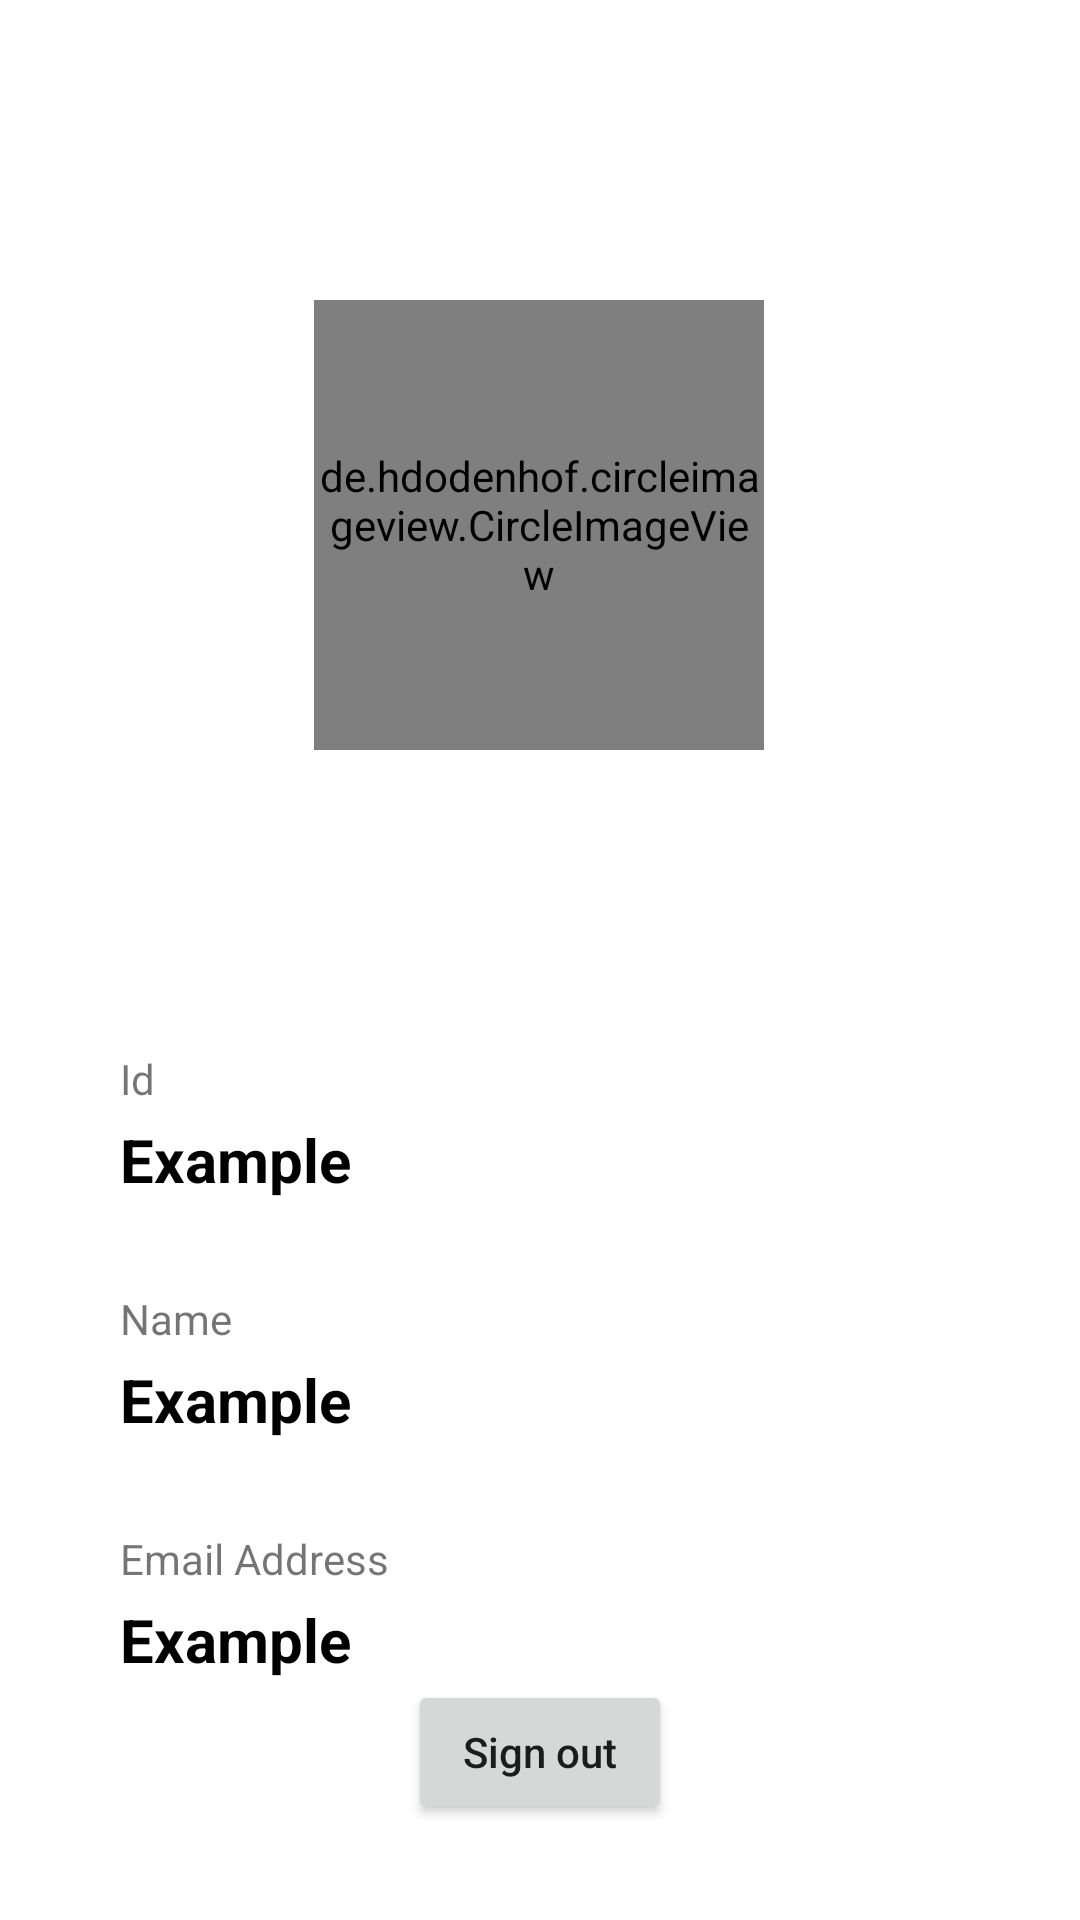

This screen was rendered from an Android layout file. Write that file and the resources it references.
<!-- AndroidManifest.xml: application theme Theme.LoginF -->
<!-- res/layout/activity_dashboard.xml -->
<?xml version="1.0" encoding="utf-8"?>
<androidx.constraintlayout.widget.ConstraintLayout xmlns:android="http://schemas.android.com/apk/res/android"
    xmlns:app="http://schemas.android.com/apk/res-auto"
    xmlns:tools="http://schemas.android.com/tools"
    android:layout_width="match_parent"
    android:layout_height="match_parent"
    tools:context=".DashboardActivity">

    <de.hdodenhof.circleimageview.CircleImageView
        android:id="@+id/profile_image"
        android:layout_width="150dp"
        android:layout_height="150dp"
        android:layout_marginTop="100dp"
        app:layout_constraintEnd_toEndOf="parent"
        app:layout_constraintHorizontal_bias="0.498"
        app:layout_constraintStart_toStartOf="parent"
        app:layout_constraintTop_toTopOf="parent" />

    <TextView
        android:id="@+id/id"
        android:layout_width="wrap_content"
        android:layout_height="wrap_content"
        android:layout_marginStart="40dp"
        android:layout_marginTop="100dp"
        android:text="Id"
        app:layout_constraintStart_toStartOf="parent"
        app:layout_constraintTop_toBottomOf="@+id/profile_image" />

    <TextView
        android:id="@+id/id_txt"
        android:layout_width="wrap_content"
        android:layout_height="wrap_content"
        android:layout_marginTop="4dp"
        android:text="Example"
        android:textColor="@color/black"
        android:textSize="20sp"
        android:textStyle="bold"
        app:layout_constraintStart_toStartOf="@+id/id"
        app:layout_constraintTop_toBottomOf="@+id/id" />

    <TextView
        android:id="@+id/name"
        android:layout_width="wrap_content"
        android:layout_height="wrap_content"
        android:layout_marginTop="30dp"
        android:text="Name"
        app:layout_constraintStart_toStartOf="@+id/id_txt"
        app:layout_constraintTop_toBottomOf="@+id/id_txt" />

    <TextView
        android:id="@+id/name_txt"
        android:layout_width="wrap_content"
        android:layout_height="wrap_content"
        android:layout_marginTop="4dp"
        android:text="Example"
        android:textColor="@color/black"
        android:textSize="20sp"
        android:textStyle="bold"
        app:layout_constraintStart_toStartOf="@+id/name"
        app:layout_constraintTop_toBottomOf="@+id/name" />

    <TextView
        android:id="@+id/email"
        android:layout_width="wrap_content"
        android:layout_height="wrap_content"
        android:layout_marginTop="30dp"
        android:text="Email Address"
        app:layout_constraintStart_toStartOf="@+id/name_txt"
        app:layout_constraintTop_toBottomOf="@+id/name_txt" />

    <TextView
        android:id="@+id/email_txt"
        android:layout_width="wrap_content"
        android:layout_height="wrap_content"
        android:layout_marginTop="4dp"
        android:text="Example"
        android:textColor="@color/black"
        android:textSize="20sp"
        android:textStyle="bold"
        app:layout_constraintStart_toStartOf="@+id/email"
        app:layout_constraintTop_toBottomOf="@+id/email" />

    <Button
        android:id="@+id/sign_out_btn"
        android:layout_width="wrap_content"
        android:layout_height="wrap_content"
        android:text="Sign out"
        android:textAllCaps="false"
        app:layout_constraintEnd_toEndOf="parent"
        app:layout_constraintStart_toStartOf="parent"
        app:layout_constraintTop_toBottomOf="@+id/email_txt" />

</androidx.constraintlayout.widget.ConstraintLayout>
<!-- resources referenced by this layout -->
<resources>
  <style name="Theme.LoginF" parent="Theme.MaterialComponents.DayNight.DarkActionBar">
          
          <item name="colorPrimary">@color/purple_500</item>
          <item name="colorPrimaryVariant">@color/purple_700</item>
          <item name="colorOnPrimary">@color/white</item>
          
          <item name="colorSecondary">@color/teal_200</item>
          <item name="colorSecondaryVariant">@color/teal_700</item>
          <item name="colorOnSecondary">@color/black</item>
          
          <item name="android:statusBarColor" tools:targetApi="l">?attr/colorPrimaryVariant</item>
          
      </style>
  <!-- not gathered from this repository: default colours our renderer supplied (Android Studio template values) -->
  <color name="purple_500">#FF6200EE</color>
  <color name="purple_700">#FF3700B3</color>
  <color name="teal_200">#FF03DAC5</color>
  <color name="teal_700">#FF018786</color>
  <color name="black">#FF000000</color>
  <color name="white">#FFFFFFFF</color>
</resources>
